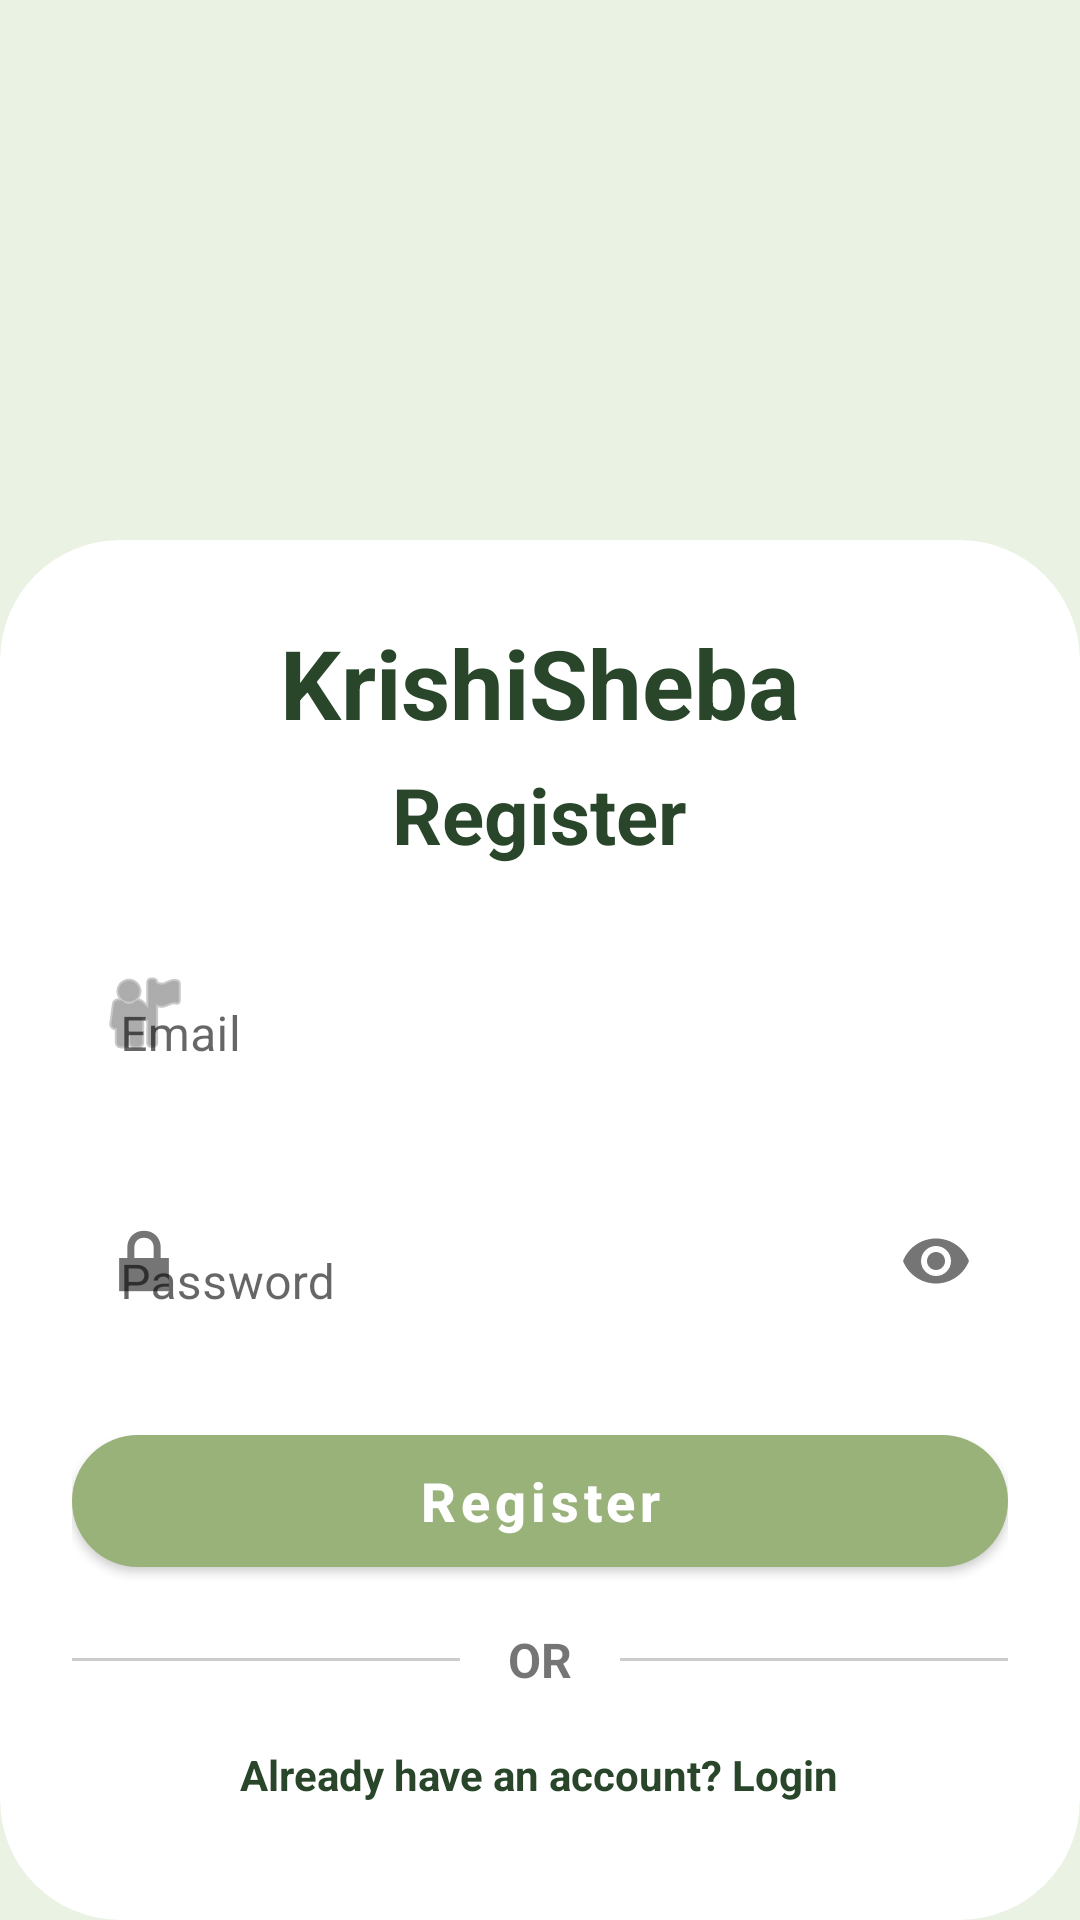

The Android layout XML behind this screen, and the referenced resources:
<!-- AndroidManifest.xml: application theme Theme.KrishiSheba -->
<!-- res/layout/activity_register.xml -->
<?xml version="1.0" encoding="utf-8"?>
<androidx.constraintlayout.widget.ConstraintLayout
    xmlns:android="http://schemas.android.com/apk/res/android"
    xmlns:app="http://schemas.android.com/apk/res-auto"
    android:layout_width="match_parent"
    android:layout_height="match_parent"
    android:background="#EAF2E3">

    

    <ImageView
        android:id="@+id/imgHeader"
        android:layout_width="0dp"
        android:layout_height="250dp"
        android:scaleType="centerCrop"
        android:src="@drawable/login_leaf"
        app:layout_constraintTop_toTopOf="parent"
        app:layout_constraintStart_toStartOf="parent"
        app:layout_constraintEnd_toEndOf="parent"/>

    

    <com.google.android.material.card.MaterialCardView
        android:id="@+id/cardContainer"
        android:layout_width="0dp"
        android:layout_height="0dp"
        android:layout_marginTop="180dp"
        app:cardCornerRadius="40dp"
        app:cardBackgroundColor="#FFFFFF"
        app:cardElevation="0dp"
        app:layout_constraintTop_toTopOf="parent"
        app:layout_constraintBottom_toBottomOf="parent"
        app:layout_constraintStart_toStartOf="parent"
        app:layout_constraintEnd_toEndOf="parent">

        <ScrollView
            android:layout_width="match_parent"
            android:layout_height="match_parent">

            <LinearLayout
                android:layout_width="match_parent"
                android:layout_height="wrap_content"
                android:orientation="vertical"
                android:padding="24dp">

                

                <View
                    android:layout_width="match_parent"
                    android:layout_height="2dp"/>

                

                <TextView
                    android:layout_width="wrap_content"
                    android:layout_height="wrap_content"
                    android:text="KrishiSheba"
                    android:textSize="32sp"
                    android:textStyle="bold"
                    android:textColor="#29462A"
                    android:layout_gravity="center_horizontal"/>

                

                <TextView
                    android:layout_width="wrap_content"
                    android:layout_height="wrap_content"
                    android:text="Register"
                    android:textSize="26sp"
                    android:textStyle="bold"
                    android:textColor="#29462A"
                    android:layout_marginTop="5dp"
                    android:layout_marginBottom="10dp"
                    android:layout_gravity="center_horizontal"/>

                

                <com.google.android.material.textfield.TextInputLayout
                    android:layout_width="match_parent"
                    android:layout_height="wrap_content"
                    app:startIconDrawable="@android:drawable/ic_menu_myplaces"
                    app:boxBackgroundMode="none">

                    <com.google.android.material.textfield.TextInputEditText
                        android:id="@+id/etEmail"
                        android:layout_width="match_parent"
                        android:layout_height="wrap_content"
                        android:hint="Email"
                        android:inputType="textEmailAddress"/>
                </com.google.android.material.textfield.TextInputLayout>

                

                <com.google.android.material.textfield.TextInputLayout
                    android:layout_width="match_parent"
                    android:layout_height="wrap_content"
                    android:layout_marginTop="16dp"
                    app:boxBackgroundMode="none"
                    app:startIconDrawable="@android:drawable/ic_lock_lock"
                    app:endIconMode="password_toggle">

                    <com.google.android.material.textfield.TextInputEditText
                        android:id="@+id/etPassword"
                        android:layout_width="match_parent"
                        android:layout_height="wrap_content"
                        android:hint="Password"
                        android:inputType="textPassword"/>
                </com.google.android.material.textfield.TextInputLayout>


                

                <com.google.android.material.button.MaterialButton
                    android:id="@+id/btnRegister"
                    android:layout_width="match_parent"
                    android:layout_height="56dp"
                    android:layout_marginTop="24dp"
                    android:text="Register"
                    android:textAllCaps="false"
                    android:textSize="18sp"
                    android:textStyle="bold"
                    android:textColor="#FFFFFF"
                    app:backgroundTint="#98B27A"
                    app:cornerRadius="28dp"/>

                

                <LinearLayout
                    android:layout_width="match_parent"
                    android:layout_height="wrap_content"
                    android:orientation="horizontal"
                    android:gravity="center"
                    android:layout_marginTop="14dp">

                    <View
                        android:layout_width="0dp"
                        android:layout_height="1dp"
                        android:background="#CCCCCC"
                        android:layout_weight="1"/>

                    <TextView
                        android:layout_width="wrap_content"
                        android:layout_height="wrap_content"
                        android:text="OR"
                        android:textStyle="bold"
                        android:textSize="16sp"
                        android:paddingHorizontal="16dp"/>

                    <View
                        android:layout_width="0dp"
                        android:layout_height="1dp"
                        android:background="#CCCCCC"
                        android:layout_weight="1"/>
                </LinearLayout>

                

                <TextView
                    android:id="@+id/tvRegister"
                    android:layout_width="wrap_content"
                    android:layout_height="wrap_content"
                    android:layout_marginTop="18dp"
                    android:text="Already have an account? Login"
                    android:textColor="#29462A"
                    android:textStyle="bold"
                    android:layout_gravity="center_horizontal"/>


            </LinearLayout>

        </ScrollView>

    </com.google.android.material.card.MaterialCardView>

</androidx.constraintlayout.widget.ConstraintLayout>
<!-- resources referenced by this layout -->
<resources>
  <style name="Theme.KrishiSheba" parent="Theme.MaterialComponents.Light.DarkActionBar">
          
          <item name="colorPrimary">#4CAF50</item>
          <item name="colorPrimaryDark">#388E3C</item>
          <item name="colorAccent">#FF9800</item>
      </style>
</resources>
